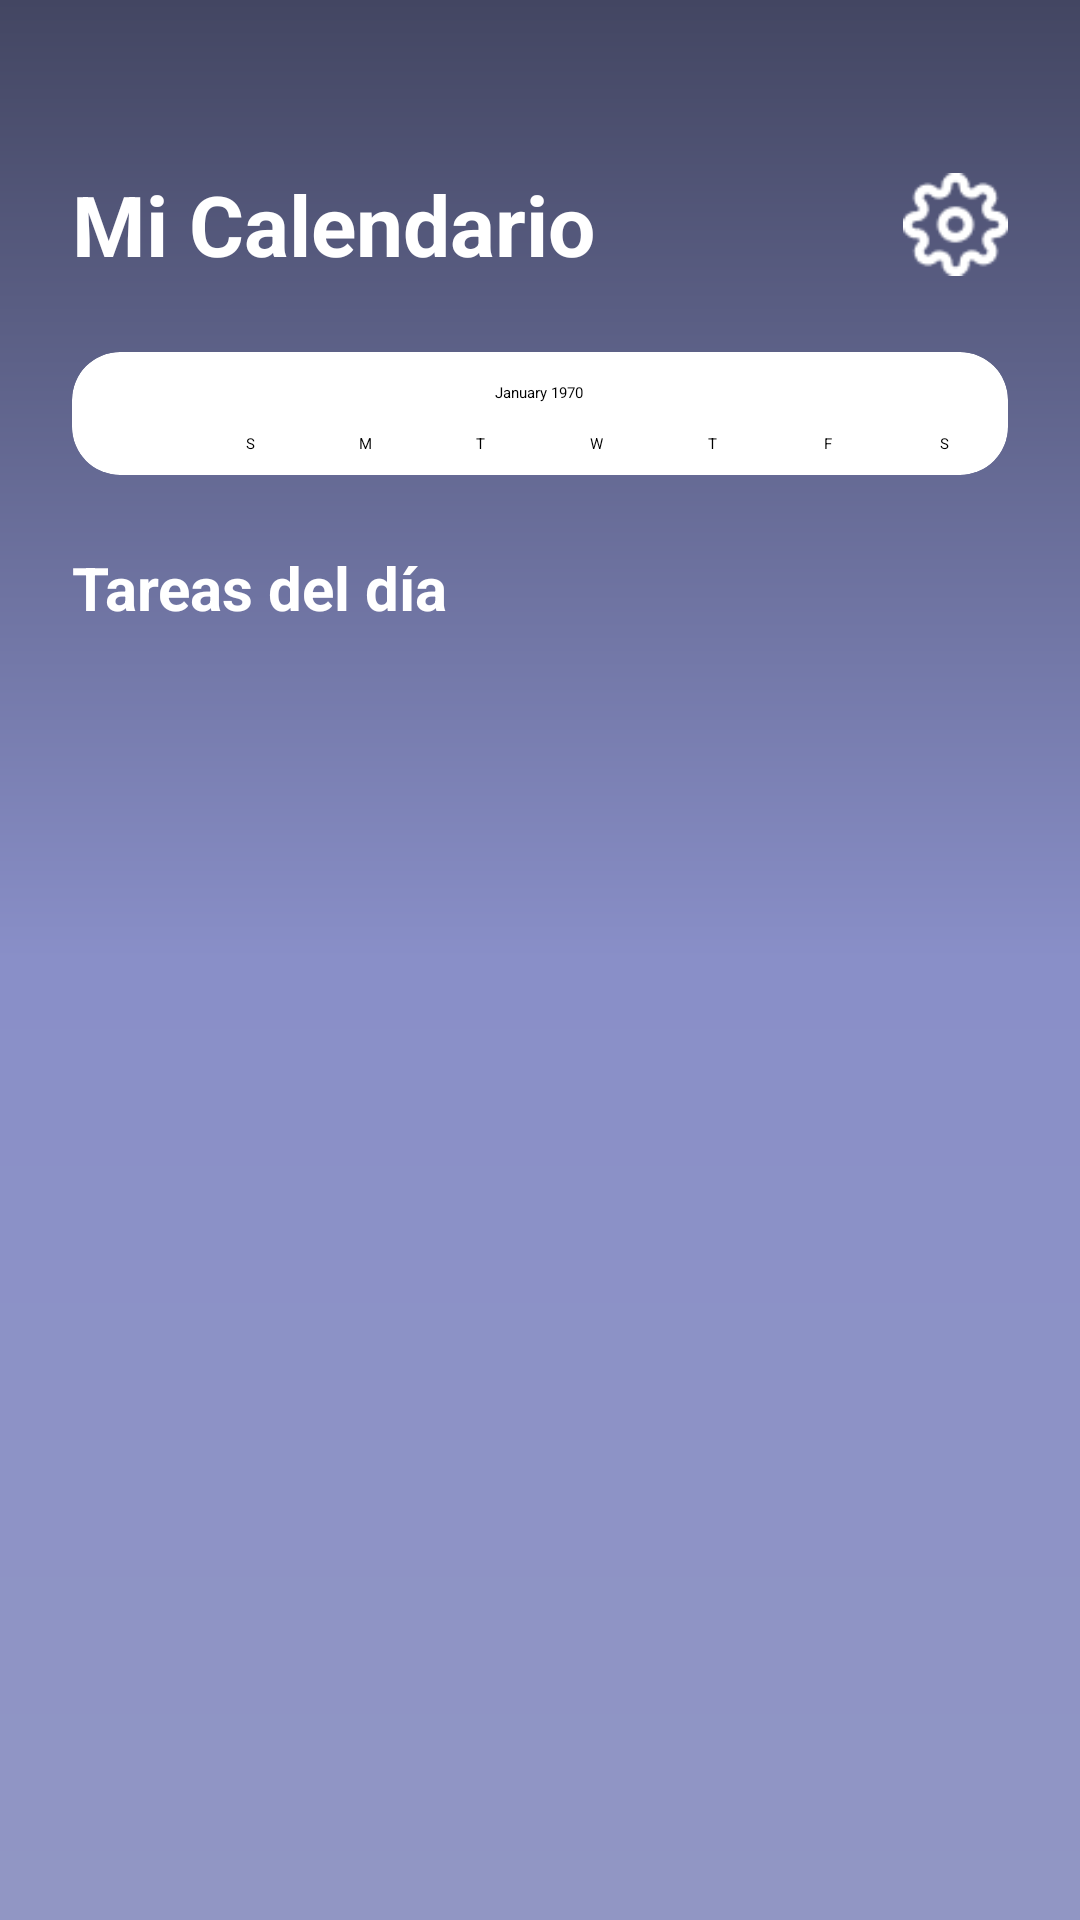

Produce the Android XML layout that renders to this screen, including the resource entries it uses.
<!-- AndroidManifest.xml: application theme Theme.TidyUp -->
<!-- res/layout/calendario.xml -->
<?xml version="1.0" encoding="utf-8"?>
<androidx.constraintlayout.widget.ConstraintLayout xmlns:android="http://schemas.android.com/apk/res/android"
    xmlns:app="http://schemas.android.com/apk/res-auto"
    xmlns:tools="http://schemas.android.com/tools"
    android:layout_width="match_parent"
    android:layout_height="match_parent"
    android:background="@drawable/background"
    android:padding="24dp">

    
    <TextView
        android:id="@+id/tvTitle"
        android:layout_width="wrap_content"
        android:layout_height="wrap_content"
        android:layout_marginTop="32dp"
        android:text="Mi Calendario"
        android:textColor="#FFFFFF"
        android:textSize="28sp"
        android:textStyle="bold"
        app:layout_constraintStart_toStartOf="parent"
        app:layout_constraintTop_toTopOf="parent" />

    
    <ImageView
        android:id="@+id/btnSettings"
        android:layout_width="35dp"
        android:layout_height="35dp"
        android:src="@drawable/settings"
        app:layout_constraintBottom_toBottomOf="@+id/tvTitle"
        app:layout_constraintEnd_toEndOf="parent"
        app:layout_constraintTop_toTopOf="@+id/tvTitle"
        app:tint="#FFFFFF" />

    
    <androidx.cardview.widget.CardView
        android:id="@+id/cardCalendar"
        android:layout_width="match_parent"
        android:layout_height="wrap_content"
        android:layout_marginTop="24dp"
        app:cardBackgroundColor="#FFFFFF"
        app:cardCornerRadius="16dp"
        app:cardElevation="8dp"
        app:layout_constraintTop_toBottomOf="@id/tvTitle">

        <CalendarView
            android:id="@+id/calendarView"
            android:layout_width="match_parent"
            android:layout_height="wrap_content"
            android:theme="@style/Theme.AppCompat.Light"
            android:dateTextAppearance="@style/TextAppearance.AppCompat.Medium"
            android:weekDayTextAppearance="@style/TextAppearance.AppCompat.Medium"/>
    </androidx.cardview.widget.CardView>

    
    <TextView
        android:id="@+id/tvDateSelected"
        android:layout_width="wrap_content"
        android:layout_height="wrap_content"
        android:layout_marginTop="24dp"
        android:text="Tareas del día"
        android:textColor="#FFFFFF"
        android:textSize="20sp"
        android:textStyle="bold"
        app:layout_constraintStart_toStartOf="parent"
        app:layout_constraintTop_toBottomOf="@id/cardCalendar" />

    
    <ScrollView
        android:id="@+id/scrollViewTareas"
        android:layout_width="match_parent"
        android:layout_height="0dp"
        android:layout_marginTop="16dp"
        android:layout_marginBottom="16dp"
        app:layout_constraintBottom_toBottomOf="parent"
        app:layout_constraintTop_toBottomOf="@id/tvDateSelected">

        <LinearLayout
            android:id="@+id/contenedorTareasCalendario"
            android:layout_width="match_parent"
            android:layout_height="wrap_content"
            android:orientation="vertical" />

    </ScrollView>

</androidx.constraintlayout.widget.ConstraintLayout>
<!-- resources referenced by this layout -->
<resources>
  <!-- drawable background (drawable) -->
  <?xml version="1.0" encoding="utf-8"?>
  <shape xmlns:android="http://schemas.android.com/apk/res/android">
      <gradient
          android:type="linear"
          android:angle="270"
          android:startColor="#434662"
          android:centerColor="#898FC8"
          android:endColor="#9196C4" />
  </shape>
  <!-- drawable settings: webp bitmap (drawable, 624 bytes) -->
</resources>
